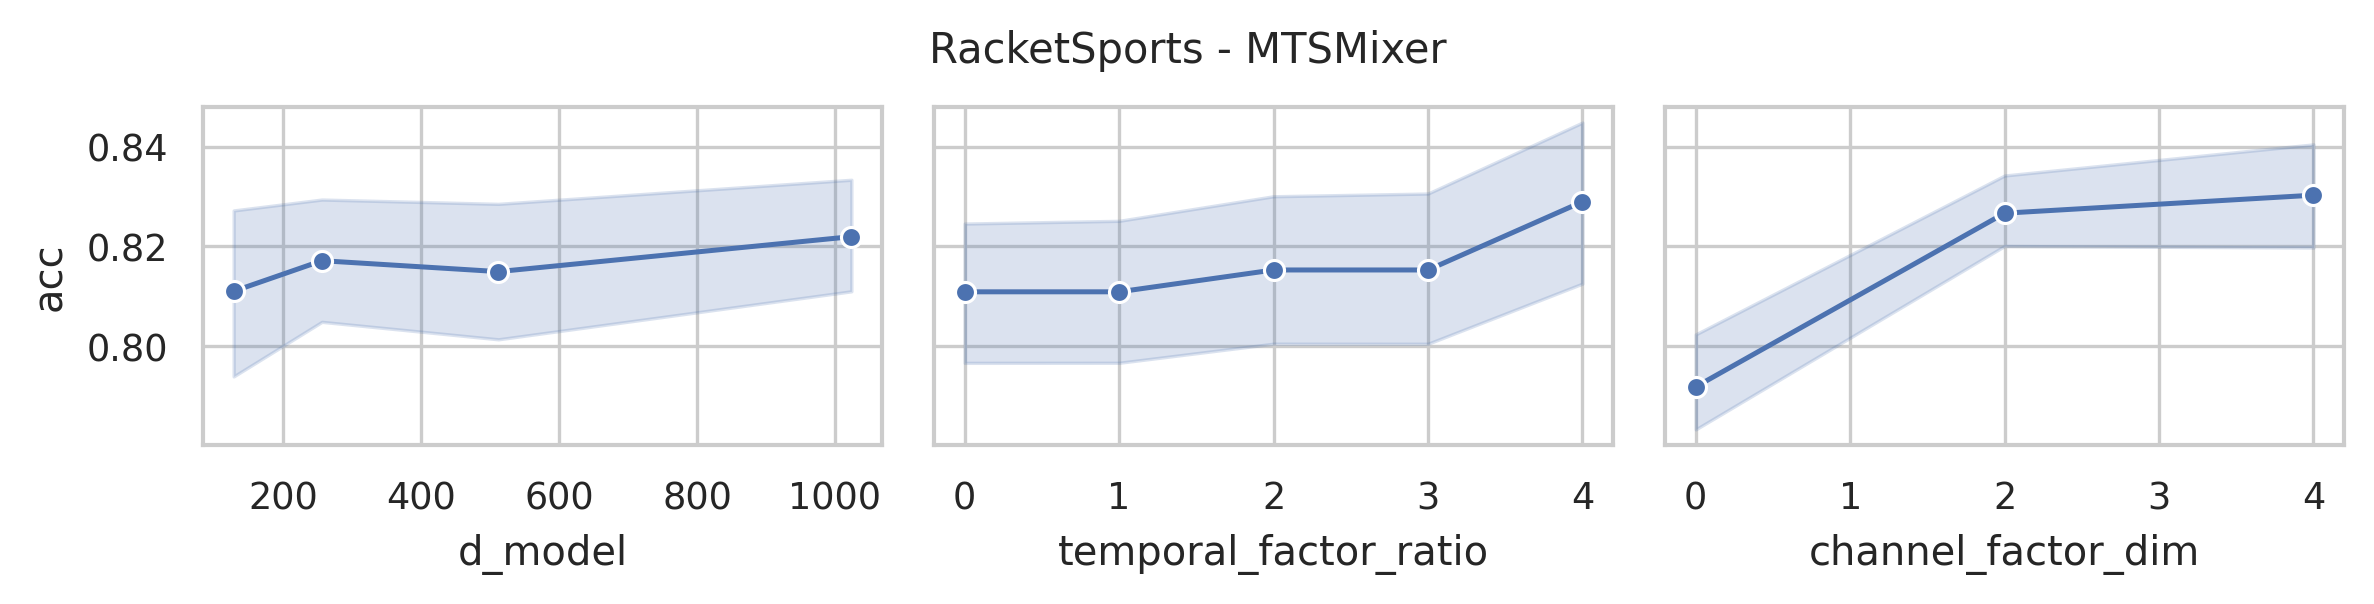

Values plotted in this chart, from the file beside it:
data_name, model, seq_len, n_layers, d_model, use_temporal_interaction, temporal_factor_ratio, use_channel_interaction, channel_factor_dim, revIn, norm, individual, acc, model_params, model_size (MB)
RacketSports, MTSMixer, 30, 2, 1024, True, 4, True, 4, False, True, False, 0.8421, 132008, 0.52
RacketSports, MTSMixer, 30, 2, 1024, True, 3, True, 4, False, True, False, 0.8355, 129960, 0.51
RacketSports, MTSMixer, 30, 2, 1024, True, 2, True, 4, False, True, False, 0.8618, 127912, 0.5
RacketSports, MTSMixer, 30, 2, 1024, True, 1, True, 4, False, True, False, 0.8289, 125864, 0.49
RacketSports, MTSMixer, 30, 2, 1024, False, 0, True, 4, False, True, False, 0.8289, 125864, 0.49
RacketSports, MTSMixer, 30, 2, 1024, True, 4, True, 2, False, True, False, 0.8355, 131956, 0.52
RacketSports, MTSMixer, 30, 2, 1024, True, 3, True, 2, False, True, False, 0.8158, 129908, 0.51
RacketSports, MTSMixer, 30, 2, 1024, True, 2, True, 2, False, True, False, 0.8224, 127860, 0.5
RacketSports, MTSMixer, 30, 2, 1024, True, 1, True, 2, False, True, False, 0.8421, 125812, 0.49
RacketSports, MTSMixer, 30, 2, 1024, False, 0, True, 2, False, True, False, 0.8421, 125812, 0.49
RacketSports, MTSMixer, 30, 2, 1024, True, 4, False, 0, False, True, False, 0.7763, 131892, 0.52
RacketSports, MTSMixer, 30, 2, 1024, True, 3, False, 0, False, True, False, 0.8092, 129844, 0.51
RacketSports, MTSMixer, 30, 2, 1024, True, 2, False, 0, False, True, False, 0.7829, 127796, 0.5
RacketSports, MTSMixer, 30, 2, 1024, True, 1, False, 0, False, True, False, 0.8026, 125748, 0.49
RacketSports, MTSMixer, 30, 2, 1024, False, 0, False, 0, False, True, False, 0.8026, 125748, 0.49
RacketSports, MTSMixer, 30, 2, 512, True, 4, True, 4, False, True, False, 0.8224, 66472, 0.27
RacketSports, MTSMixer, 30, 2, 512, True, 3, True, 4, False, True, False, 0.7895, 65448, 0.26
RacketSports, MTSMixer, 30, 2, 512, True, 2, True, 4, False, True, False, 0.8487, 64424, 0.26
RacketSports, MTSMixer, 30, 2, 512, True, 1, True, 4, False, True, False, 0.7961, 63400, 0.25
RacketSports, MTSMixer, 30, 2, 512, False, 0, True, 4, False, True, False, 0.7961, 63400, 0.25
RacketSports, MTSMixer, 30, 2, 512, True, 4, True, 2, False, True, False, 0.8684, 66420, 0.27
RacketSports, MTSMixer, 30, 2, 512, True, 3, True, 2, False, True, False, 0.8421, 65396, 0.26
RacketSports, MTSMixer, 30, 2, 512, True, 2, True, 2, False, True, False, 0.8289, 64372, 0.26
RacketSports, MTSMixer, 30, 2, 512, True, 1, True, 2, False, True, False, 0.8355, 63348, 0.25
RacketSports, MTSMixer, 30, 2, 512, False, 0, True, 2, False, True, False, 0.8355, 63348, 0.25
RacketSports, MTSMixer, 30, 2, 512, True, 4, False, 0, False, True, False, 0.8026, 66356, 0.27
RacketSports, MTSMixer, 30, 2, 512, True, 3, False, 0, False, True, False, 0.7961, 65332, 0.26
RacketSports, MTSMixer, 30, 2, 512, True, 2, False, 0, False, True, False, 0.8092, 64308, 0.25
RacketSports, MTSMixer, 30, 2, 512, True, 1, False, 0, False, True, False, 0.7763, 63284, 0.25
RacketSports, MTSMixer, 30, 2, 512, False, 0, False, 0, False, True, False, 0.7763, 63284, 0.25
RacketSports, MTSMixer, 30, 2, 256, True, 4, True, 4, False, True, False, 0.8553, 33704, 0.15
RacketSports, MTSMixer, 30, 2, 256, True, 3, True, 4, False, True, False, 0.8618, 33192, 0.14
RacketSports, MTSMixer, 30, 2, 256, True, 2, True, 4, False, True, False, 0.7895, 32680, 0.14
RacketSports, MTSMixer, 30, 2, 256, True, 1, True, 4, False, True, False, 0.8421, 32168, 0.13
RacketSports, MTSMixer, 30, 2, 256, False, 0, True, 4, False, True, False, 0.8421, 32168, 0.13
RacketSports, MTSMixer, 30, 2, 256, True, 4, True, 2, False, True, False, 0.7961, 33652, 0.15
RacketSports, MTSMixer, 30, 2, 256, True, 3, True, 2, False, True, False, 0.8092, 33140, 0.14
RacketSports, MTSMixer, 30, 2, 256, True, 2, True, 2, False, True, False, 0.8421, 32628, 0.14
RacketSports, MTSMixer, 30, 2, 256, True, 1, True, 2, False, True, False, 0.8224, 32116, 0.13
RacketSports, MTSMixer, 30, 2, 256, False, 0, True, 2, False, True, False, 0.8224, 32116, 0.13
RacketSports, MTSMixer, 30, 2, 256, True, 4, False, 0, False, True, False, 0.8092, 33588, 0.14
RacketSports, MTSMixer, 30, 2, 256, True, 3, False, 0, False, True, False, 0.7829, 33076, 0.14
RacketSports, MTSMixer, 30, 2, 256, True, 2, False, 0, False, True, False, 0.8026, 32564, 0.13
RacketSports, MTSMixer, 30, 2, 256, True, 1, False, 0, False, True, False, 0.7895, 32052, 0.13
RacketSports, MTSMixer, 30, 2, 256, False, 0, False, 0, False, True, False, 0.7895, 32052, 0.13
RacketSports, MTSMixer, 30, 2, 128, True, 4, True, 4, False, True, False, 0.8553, 17320, 0.08
RacketSports, MTSMixer, 30, 2, 128, True, 3, True, 4, False, True, False, 0.8553, 17064, 0.08
RacketSports, MTSMixer, 30, 2, 128, True, 2, True, 4, False, True, False, 0.7961, 16808, 0.08
RacketSports, MTSMixer, 30, 2, 128, True, 1, True, 4, False, True, False, 0.8289, 16552, 0.07
RacketSports, MTSMixer, 30, 2, 128, False, 0, True, 4, False, True, False, 0.8289, 16552, 0.07
RacketSports, MTSMixer, 30, 2, 128, True, 4, True, 2, False, True, False, 0.8289, 17268, 0.08
RacketSports, MTSMixer, 30, 2, 128, True, 3, True, 2, False, True, False, 0.8158, 17012, 0.08
RacketSports, MTSMixer, 30, 2, 128, True, 2, True, 2, False, True, False, 0.8224, 16756, 0.08
RacketSports, MTSMixer, 30, 2, 128, True, 1, True, 2, False, True, False, 0.8026, 16500, 0.07
RacketSports, MTSMixer, 30, 2, 128, False, 0, True, 2, False, True, False, 0.8026, 16500, 0.07
RacketSports, MTSMixer, 30, 2, 128, True, 4, False, 0, False, True, False, 0.8553, 17204, 0.08
RacketSports, MTSMixer, 30, 2, 128, True, 3, False, 0, False, True, False, 0.7697, 16948, 0.08
RacketSports, MTSMixer, 30, 2, 128, True, 2, False, 0, False, True, False, 0.7763, 16692, 0.07
RacketSports, MTSMixer, 30, 2, 128, True, 1, False, 0, False, True, False, 0.7632, 16436, 0.07
RacketSports, MTSMixer, 30, 2, 128, False, 0, False, 0, False, True, False, 0.7632, 16436, 0.07
